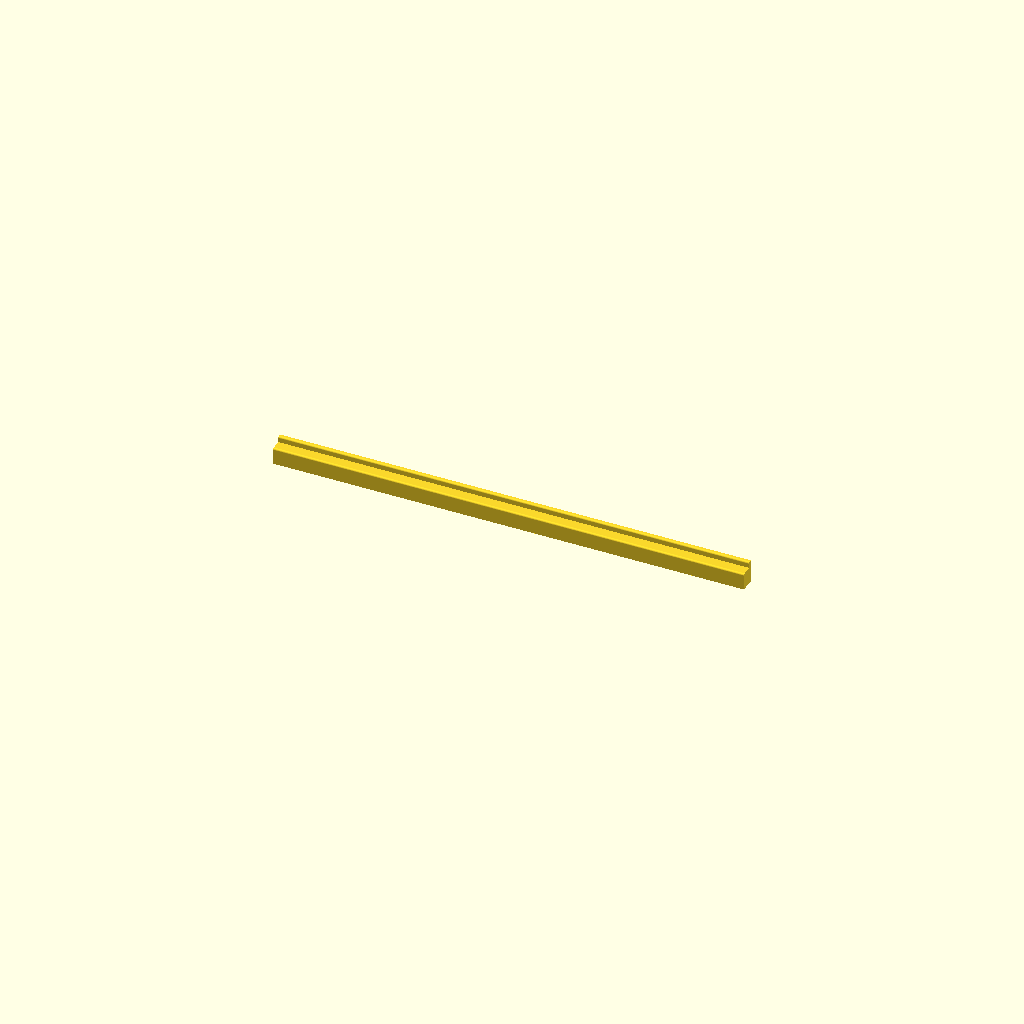
Cell 1 — every parameter at its default value.
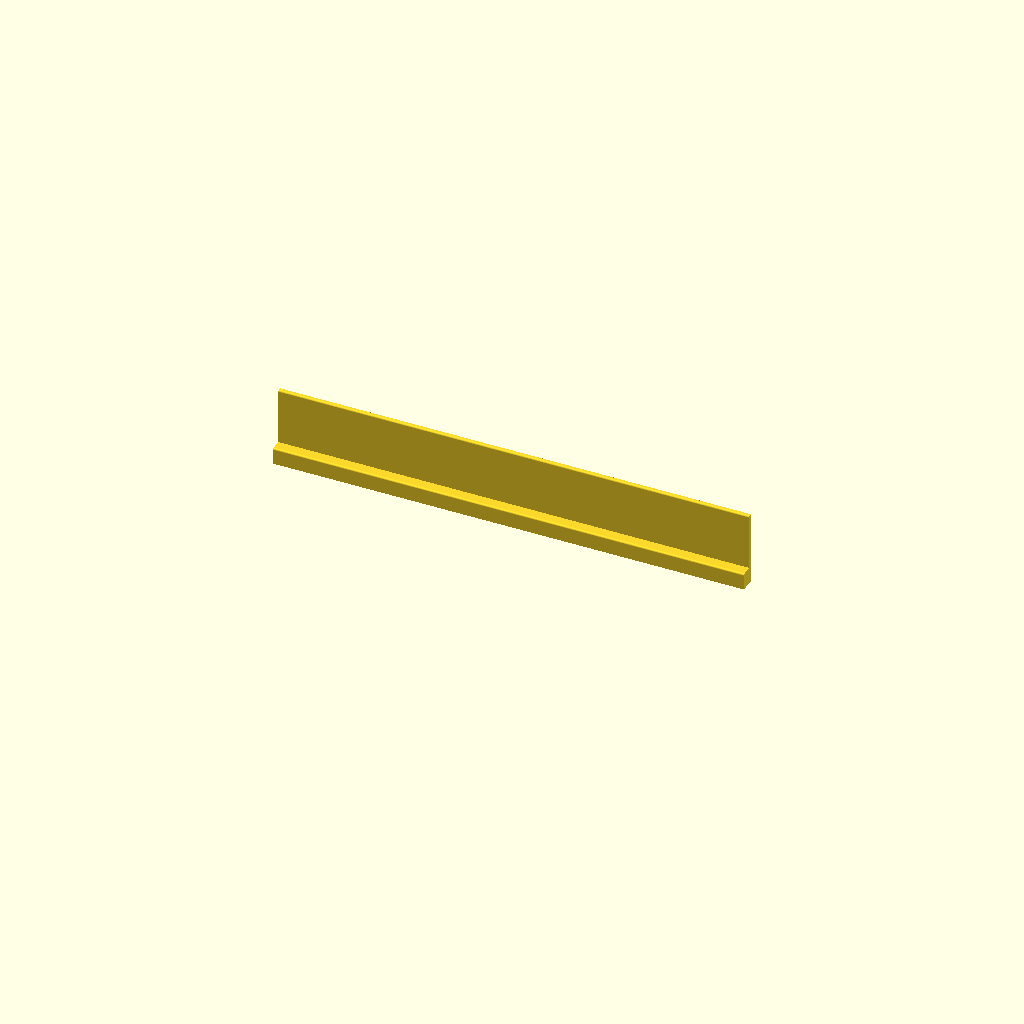
Cell 2: hoehe_leiste = 50 (everything else at default).
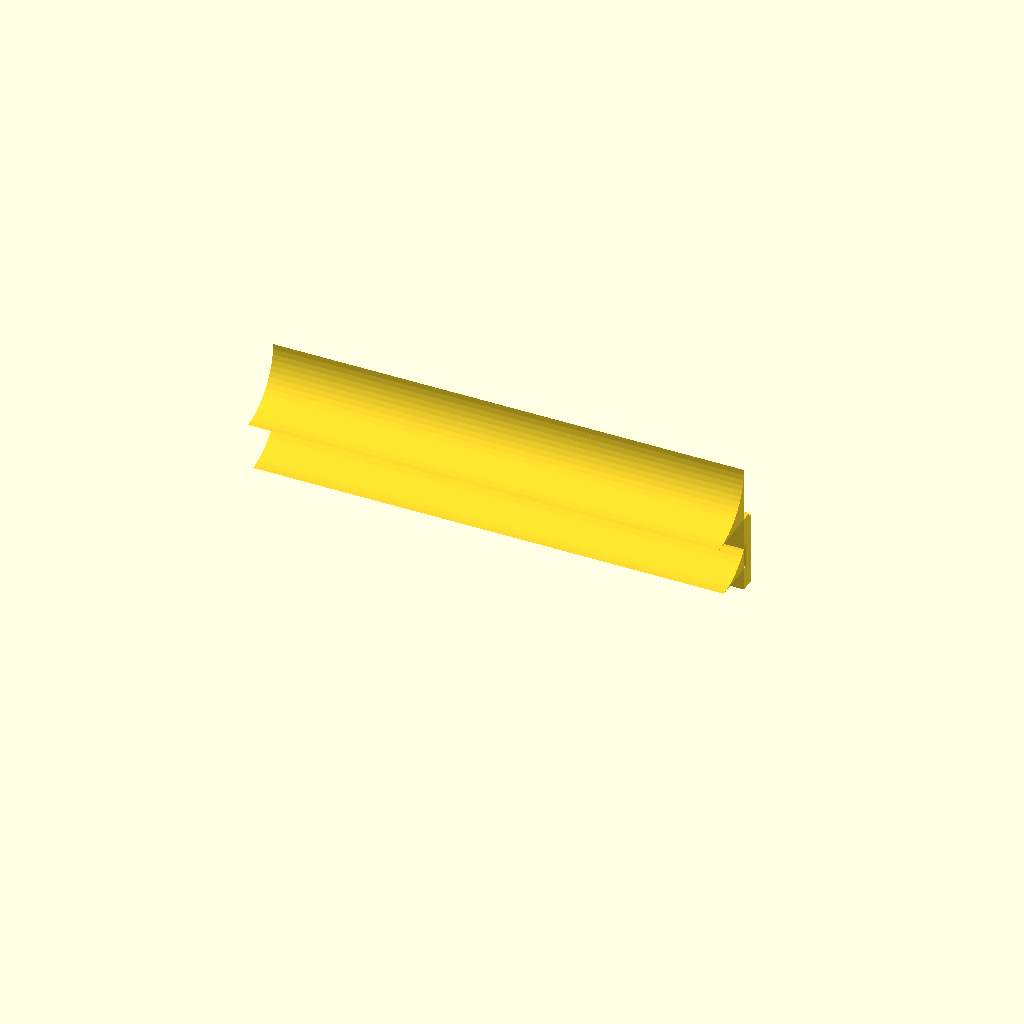
Cell 3: the same model with hoehe_ausbuchtung = 50.
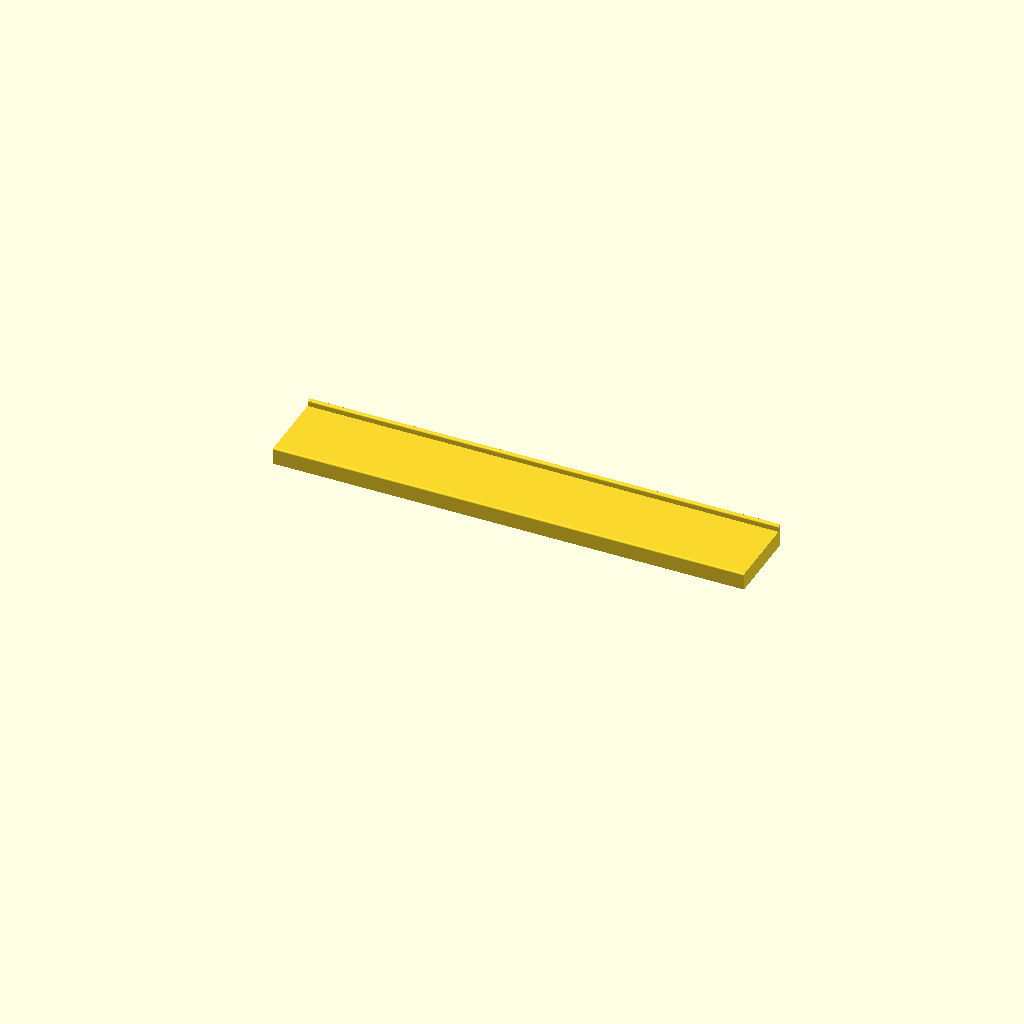
Cell 4: tiefe_ausbuchtung = 50 (everything else at default).
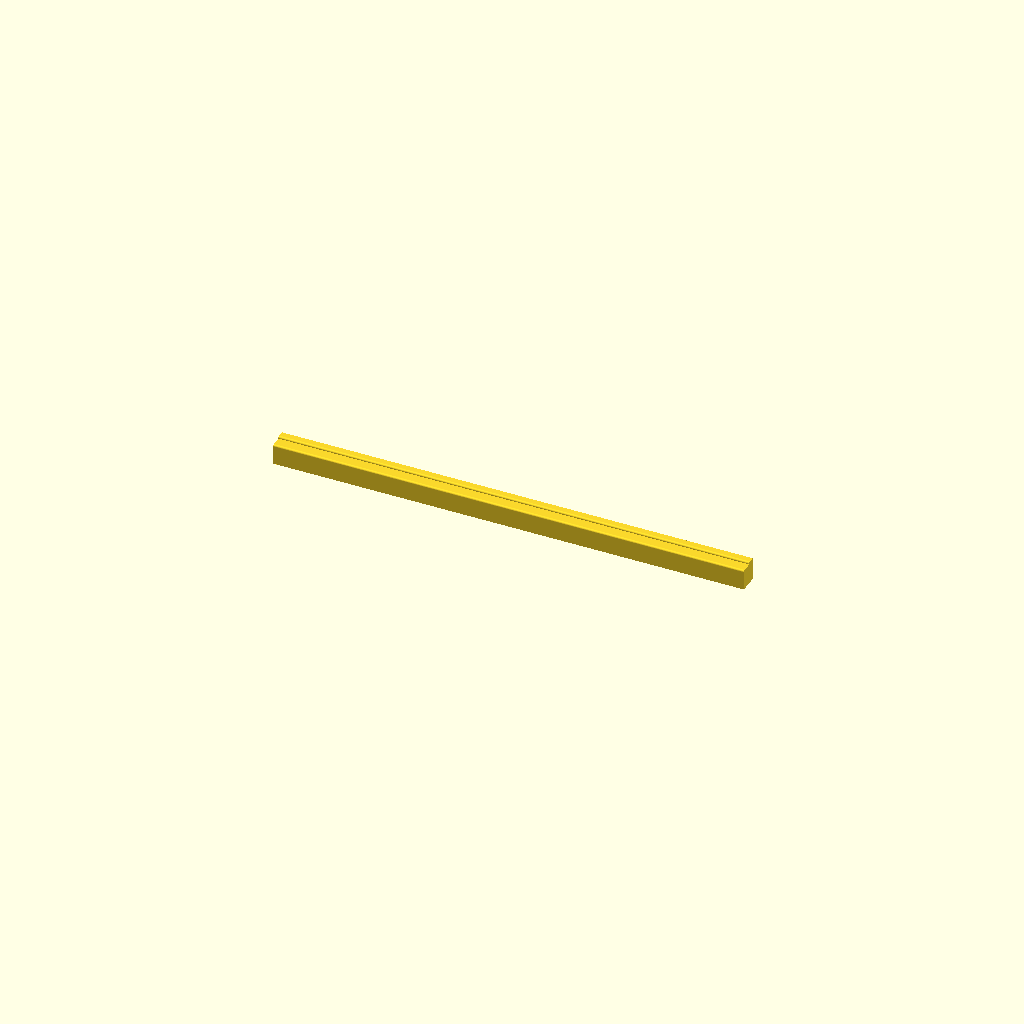
Cell 5: dicke = 5 (everything else at default).
One fixed orthographic camera (rotation 55°, 0°, 25°; colour scheme Cornfield) for every cell.
OpenSCAD source file SideboardBlendeSchaumstoff.scad:
//Leiste mit nach vorne gewoelbter Ausbuchtung, die bis zum Boden reicht.
//Die Ausbuchtung ist nach hinten und nach unten offen.
//Profil von der Seite (vorne links, hinten rechts):
//
//        ██
//        ██
//  ████████
//  ██
//  ██
//  ██

/* [Masse] */

//Gesamthoehe der Leiste inkl. Ausbuchtung
hoehe_leiste=15.5; // [5:0.1:50]

//Hoehe der Ausbuchtung, innen gemessen vom Boden
hoehe_ausbuchtung=9; // [3:0.1:50]

//Tiefe der Ausbuchtung, innen gemessen ab Rueckseite der Leiste
tiefe_ausbuchtung=7.5; // [3:0.1:50]

//Breite der gesamten Leiste
breite_leiste=318; // [10:1:500]

//Dicke der Leiste oben und der Wand um die Ausbuchtung
dicke=2.4; // [0.4:0.1:5]

//Radius der vorderen Kante ganz oben und der vorderen Kante der Ausbuchtung
//(wird auf die Dicke und die freie Hoehe der Leiste begrenzt)
radius=1.2; // [0.1:0.1:5]

/* [Druck] */

//Welches Teil: "alles" oder ein Drittel. Links und rechts sind aussen geschlossen, die Mitte ist beidseitig offen.
teil="alles"; // [alles, links, mitte, rechts]

/* [Hidden] */

//Radius darf nicht groesser als die Wand oder die freie Hoehe der Leiste sein
r=min(radius, dicke, hoehe_leiste-hoehe_ausbuchtung-dicke);

//Segmente pro Rundung
segmente=16;

//Viertelkreis um [cx, cy] von Winkel a0 nach a1
function bogen(cx, cy, a0, a1) =
    [for(i=[0:segmente]) let(a=a0+(a1-a0)*i/segmente) [cx+r*cos(a), cy+r*sin(a)]];


module profil()
{
    polygon(concat(
        [[tiefe_ausbuchtung+dicke, hoehe_leiste]],
        //vordere Kante ganz oben
        bogen(tiefe_ausbuchtung+r, hoehe_leiste-r, 90, 180),
        [[tiefe_ausbuchtung, hoehe_ausbuchtung+dicke]],
        //vordere Kante der Ausbuchtung
        bogen(r, hoehe_ausbuchtung+dicke-r, 90, 180),
        [
            [0, 0],
            [dicke, 0],
            [dicke, hoehe_ausbuchtung],
            [tiefe_ausbuchtung+dicke, hoehe_ausbuchtung]
        ]
    ));
}

//Profil mit gefuellter Ausbuchtung, verschliesst die Seite
module deckel()
{
    union()
    {
        profil();
        translate([dicke, 0])
        square([tiefe_ausbuchtung, hoehe_ausbuchtung]);
    }
}

//x = Breite, y = Tiefe (y=0 ist vorne), z = Hoehe
module leiste(laenge, links_zu, rechts_zu)
{
    rotate([90,0,90])
    {
        linear_extrude(height=laenge)
        profil();

        if(links_zu)
        linear_extrude(height=dicke)
        deckel();

        if(rechts_zu)
        translate([0, 0, laenge-dicke])
        linear_extrude(height=dicke)
        deckel();
    }
}

if(teil=="links")
    leiste(breite_leiste/3, true, false);
else if(teil=="mitte")
    leiste(breite_leiste/3, false, false);
else if(teil=="rechts")
    leiste(breite_leiste/3, false, true);
else
    leiste(breite_leiste, true, true);
Parameter table extracted from the source (name, type, default, range or options):
hoehe_leiste: number, default 15.5, range 5 to 50, step 0.1
hoehe_ausbuchtung: number, default 9, range 3 to 50, step 0.1
tiefe_ausbuchtung: number, default 7.5, range 3 to 50, step 0.1
breite_leiste: number, default 318, range 10 to 500, step 1
dicke: number, default 2.4, range 0.4 to 5, step 0.1
radius: number, default 1.2, range 0.1 to 5, step 0.1
teil: string, default "alles", options "alles", "links", "mitte", "rechts"
